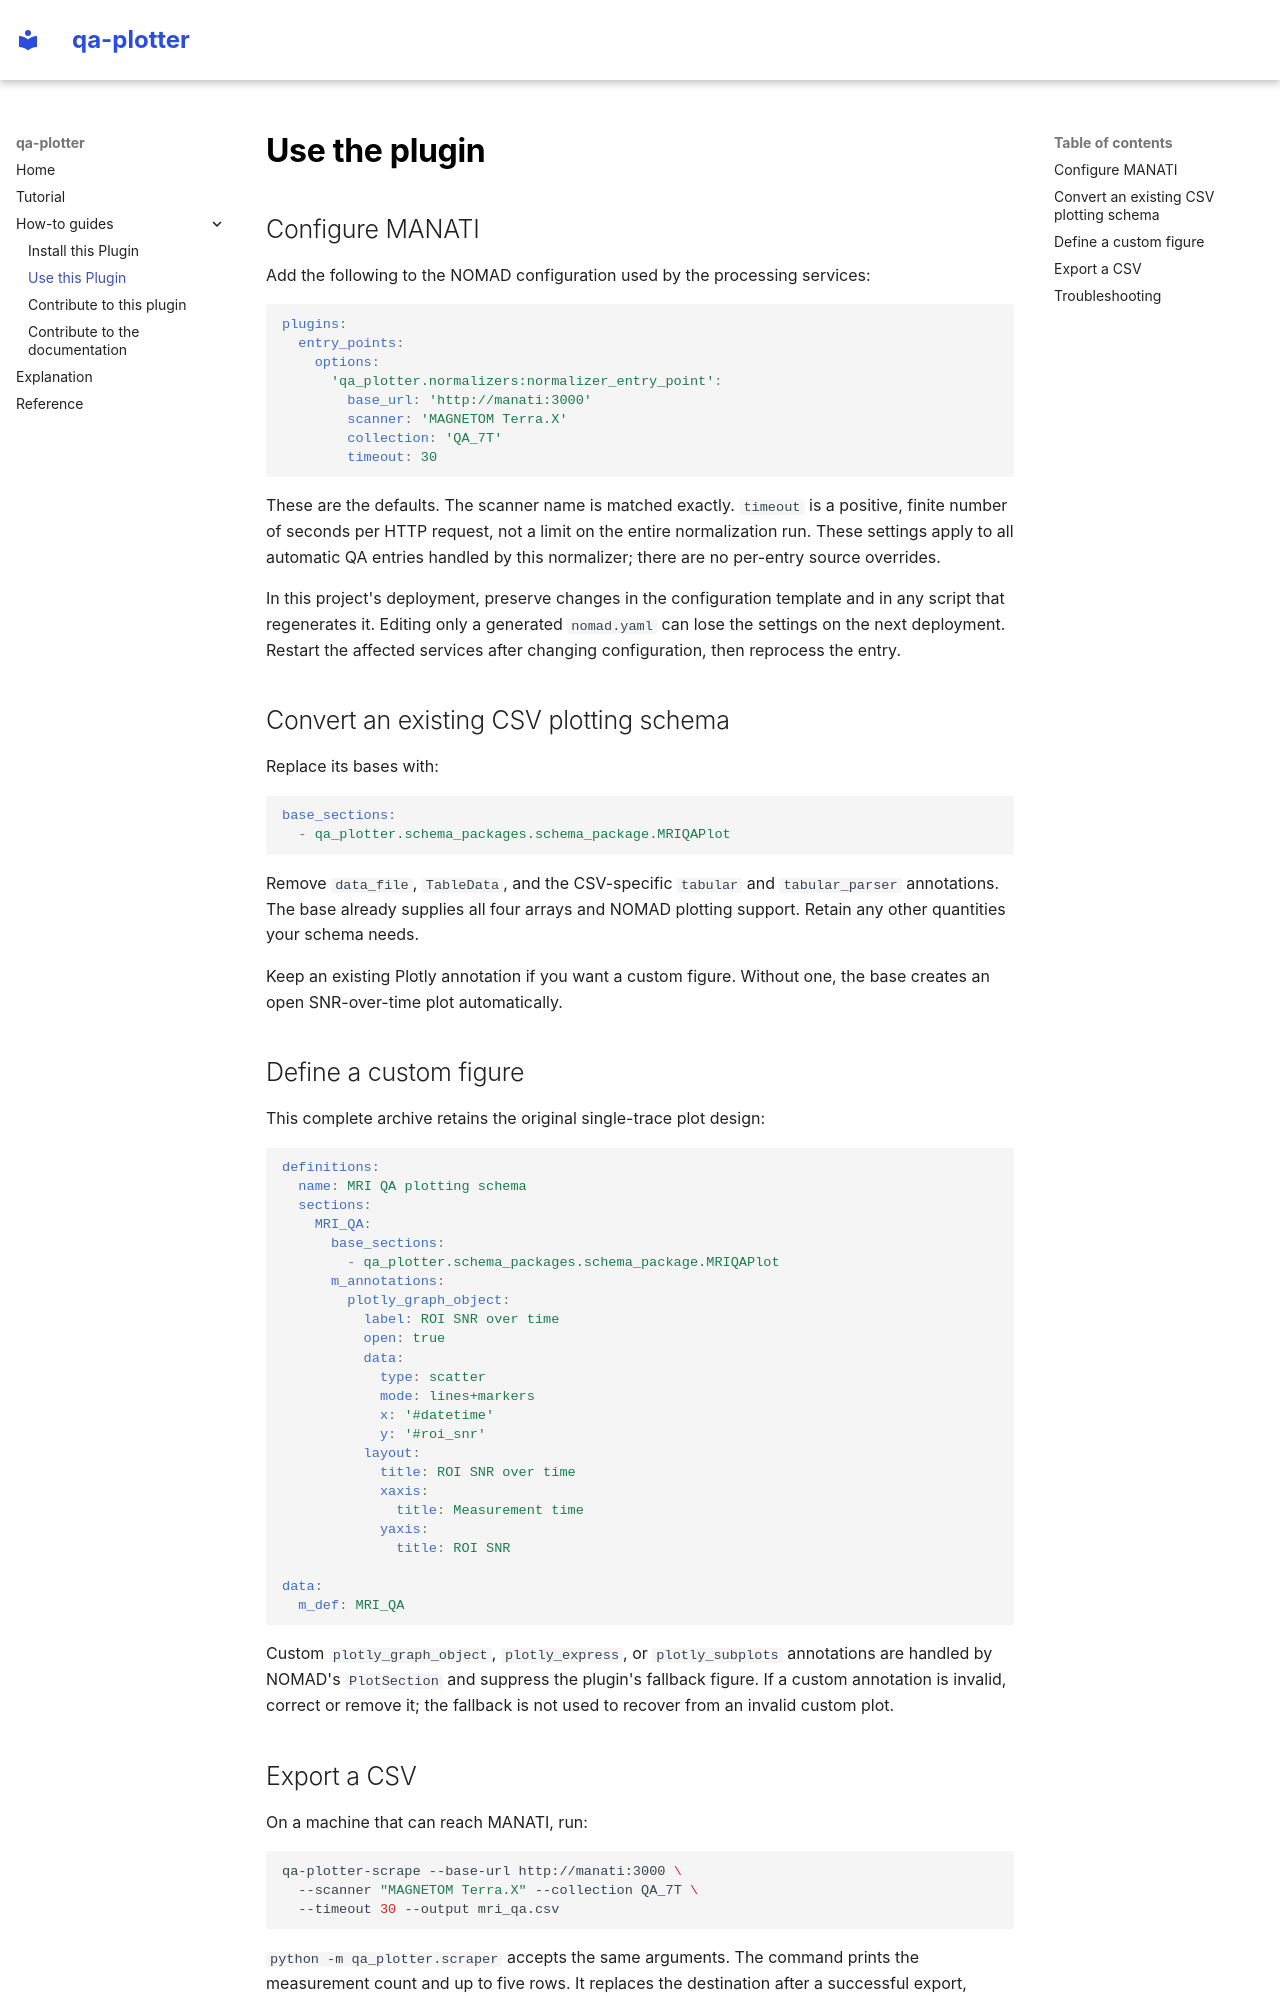

repository: PTiringer/qa-plotter · page: how_to/use_this_plugin.html · generator: mkdocs

# Use the plugin

## Configure MANATI

Add the following to the NOMAD configuration used by the processing services:

```yaml
plugins:
  entry_points:
    options:
      'qa_plotter.normalizers:normalizer_entry_point':
        base_url: 'http://manati:3000'
        scanner: 'MAGNETOM Terra.X'
        collection: 'QA_7T'
        timeout: 30
```

These are the defaults. The scanner name is matched exactly. `timeout` is a
positive, finite number of seconds per HTTP request, not a limit on the entire
normalization run. These settings apply to all automatic QA entries handled by
this normalizer; there are no per-entry source overrides.

In this project's deployment, preserve changes in the configuration template and
in any script that regenerates it. Editing only a generated `nomad.yaml` can lose
the settings on the next deployment. Restart the affected services after changing
configuration, then reprocess the entry.

## Convert an existing CSV plotting schema

Replace its bases with:

```yaml
base_sections:
  - qa_plotter.schema_packages.schema_package.MRIQAPlot
```

Remove `data_file`, `TableData`, and the CSV-specific `tabular` and
`tabular_parser` annotations. The base already supplies all four arrays and
NOMAD plotting support. Retain any other quantities your schema needs.

Keep an existing Plotly annotation if you want a custom figure. Without one,
the base creates an open SNR-over-time plot automatically.

## Define a custom figure

This complete archive retains the original single-trace plot design:

```yaml
definitions:
  name: MRI QA plotting schema
  sections:
    MRI_QA:
      base_sections:
        - qa_plotter.schema_packages.schema_package.MRIQAPlot
      m_annotations:
        plotly_graph_object:
          label: ROI SNR over time
          open: true
          data:
            type: scatter
            mode: lines+markers
            x: '#datetime'
            y: '#roi_snr'
          layout:
            title: ROI SNR over time
            xaxis:
              title: Measurement time
            yaxis:
              title: ROI SNR

data:
  m_def: MRI_QA
```

Custom `plotly_graph_object`, `plotly_express`, or `plotly_subplots` annotations
are handled by NOMAD's `PlotSection` and suppress the plugin's fallback figure.
If a custom annotation is invalid, correct or remove it; the fallback is not
used to recover from an invalid custom plot.
